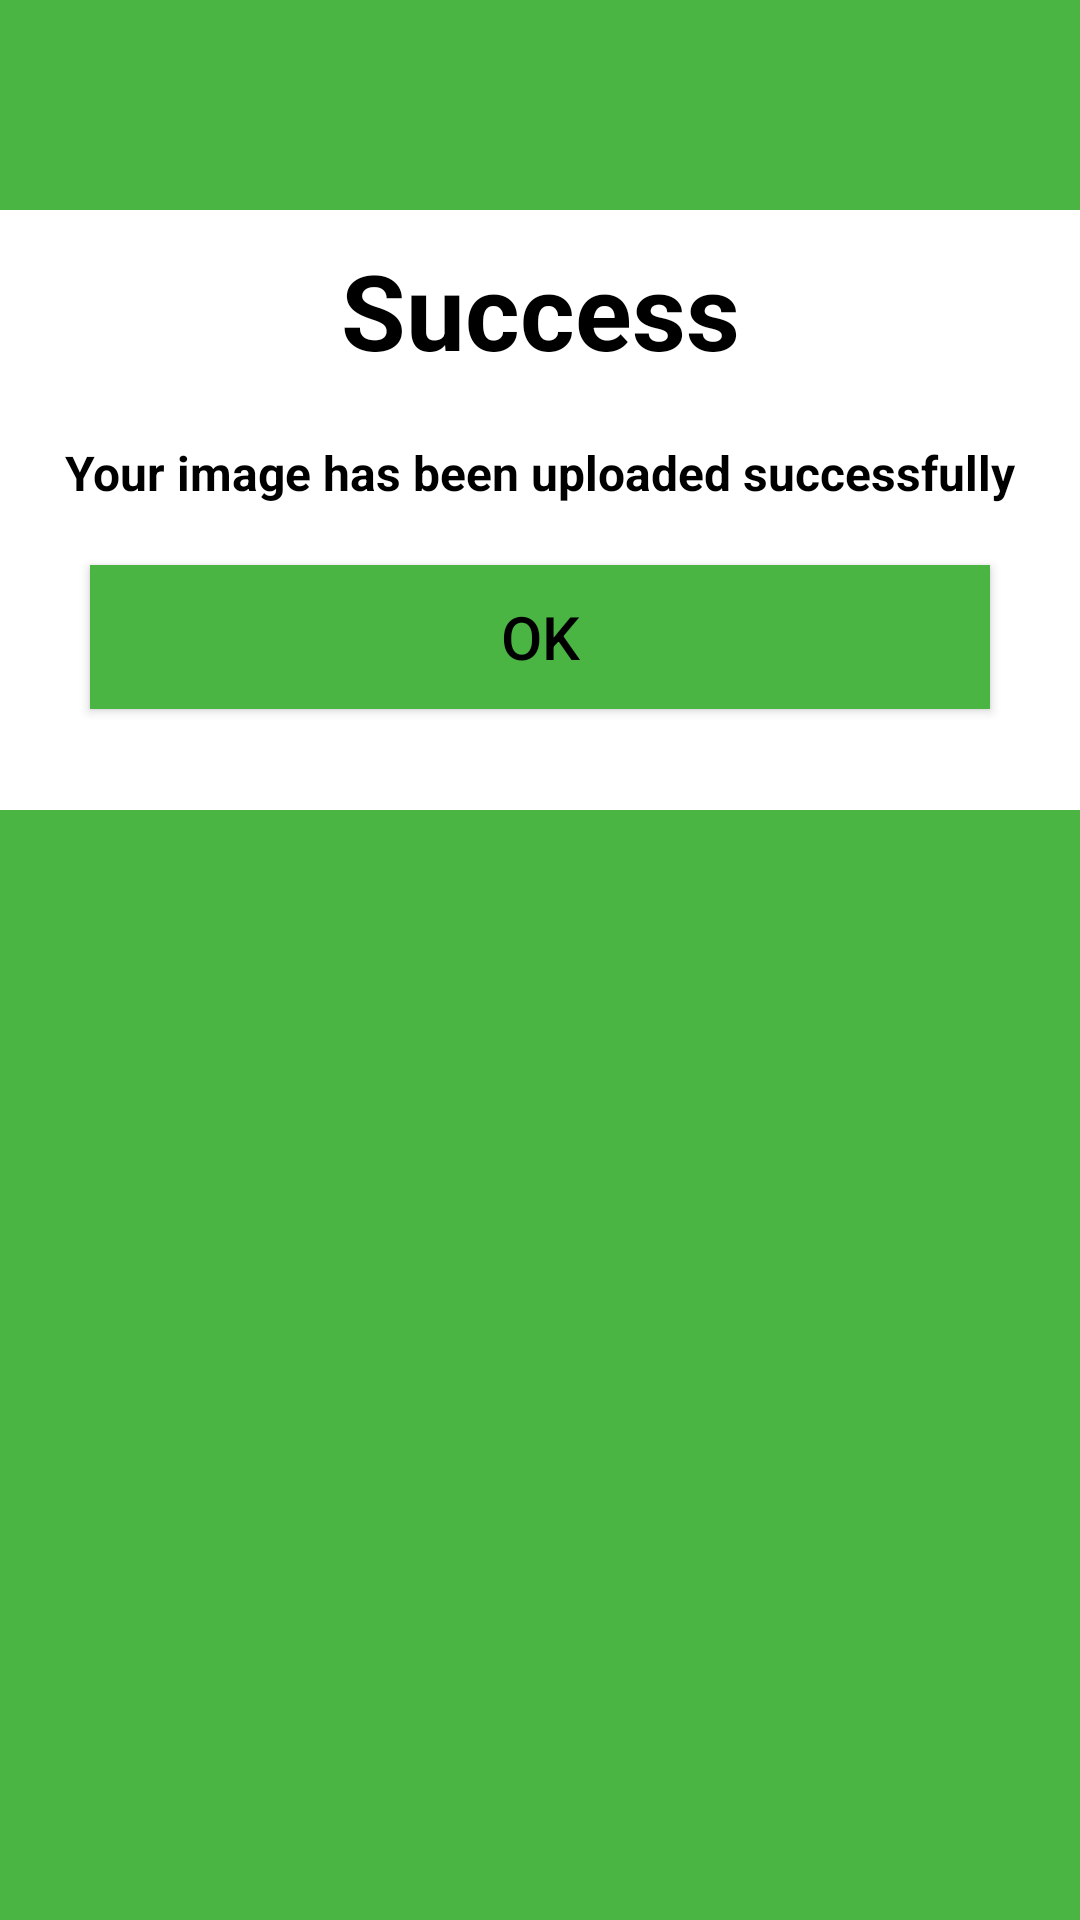

Reconstruct the res/layout file that produces this screen, plus the resources it refers to.
<!-- AndroidManifest.xml: application theme Theme.GreenAcademy2 -->
<!-- res/layout/custom_dialog_layout.xml -->
<?xml version="1.0" encoding="utf-8"?>
<LinearLayout xmlns:android="http://schemas.android.com/apk/res/android"
    android:layout_width="match_parent"
    android:orientation="vertical"
    android:background="@color/colorSuccess"
    android:layout_height="wrap_content">

    <ImageView

        android:layout_width="match_parent"
        android:layout_height="70dp"
        android:src="@drawable/baseline_cloud_done_24"/>

    <LinearLayout
        android:layout_width="match_parent"
        android:layout_height="200dp"
        android:orientation="vertical"
        android:background="@color/white">

        <TextView
            android:layout_width="match_parent"
            android:layout_height="wrap_content"
            android:textSize="35dp"
            android:textStyle="bold"
            android:layout_margin="10dp"
            android:textColor="@color/black"
            android:gravity="center"
            android:text="Success"/>

        <TextView
            android:layout_width="match_parent"
            android:layout_height="wrap_content"
            android:textSize="16dp"
            android:textStyle="bold"
            android:layout_margin="10dp"
            android:textColor="@color/black"
            android:gravity="center"
            android:text="Your image has been uploaded successfully"/>

        <androidx.appcompat.widget.AppCompatButton
            android:id="@+id/btnOk"
            android:layout_width="match_parent"
            android:layout_height="wrap_content"
            android:textColor="@color/black"
            android:textSize="20dp"
            android:background="@color/colorSuccess"
            android:layout_marginTop="10dp"
            android:layout_marginStart="30dp"
            android:layout_marginEnd="30dp"
            android:text="OK">

        </androidx.appcompat.widget.AppCompatButton>

    </LinearLayout>


</LinearLayout>
<!-- resources referenced by this layout -->
<resources>
  <color name="black">#FF000000</color>
  <color name="colorSuccess">#4bb543</color>
  <color name="white">#FFFFFFFF</color>
  <style name="Theme.GreenAcademy2" parent="Base.Theme.GreenAcademy2" />
  <style name="Base.Theme.GreenAcademy2" parent="Theme.MaterialComponents.DayNight.NoActionBar">
          
          
          <item name="colorPrimary">@color/primary</item>
          <item name="colorPrimaryVariant">@color/primary</item>
          <item name="android:statusBarColor">?android:attr/colorPrimary</item>
  
  
      </style>
  <color name="primary">#5cb85c</color>
</resources>
